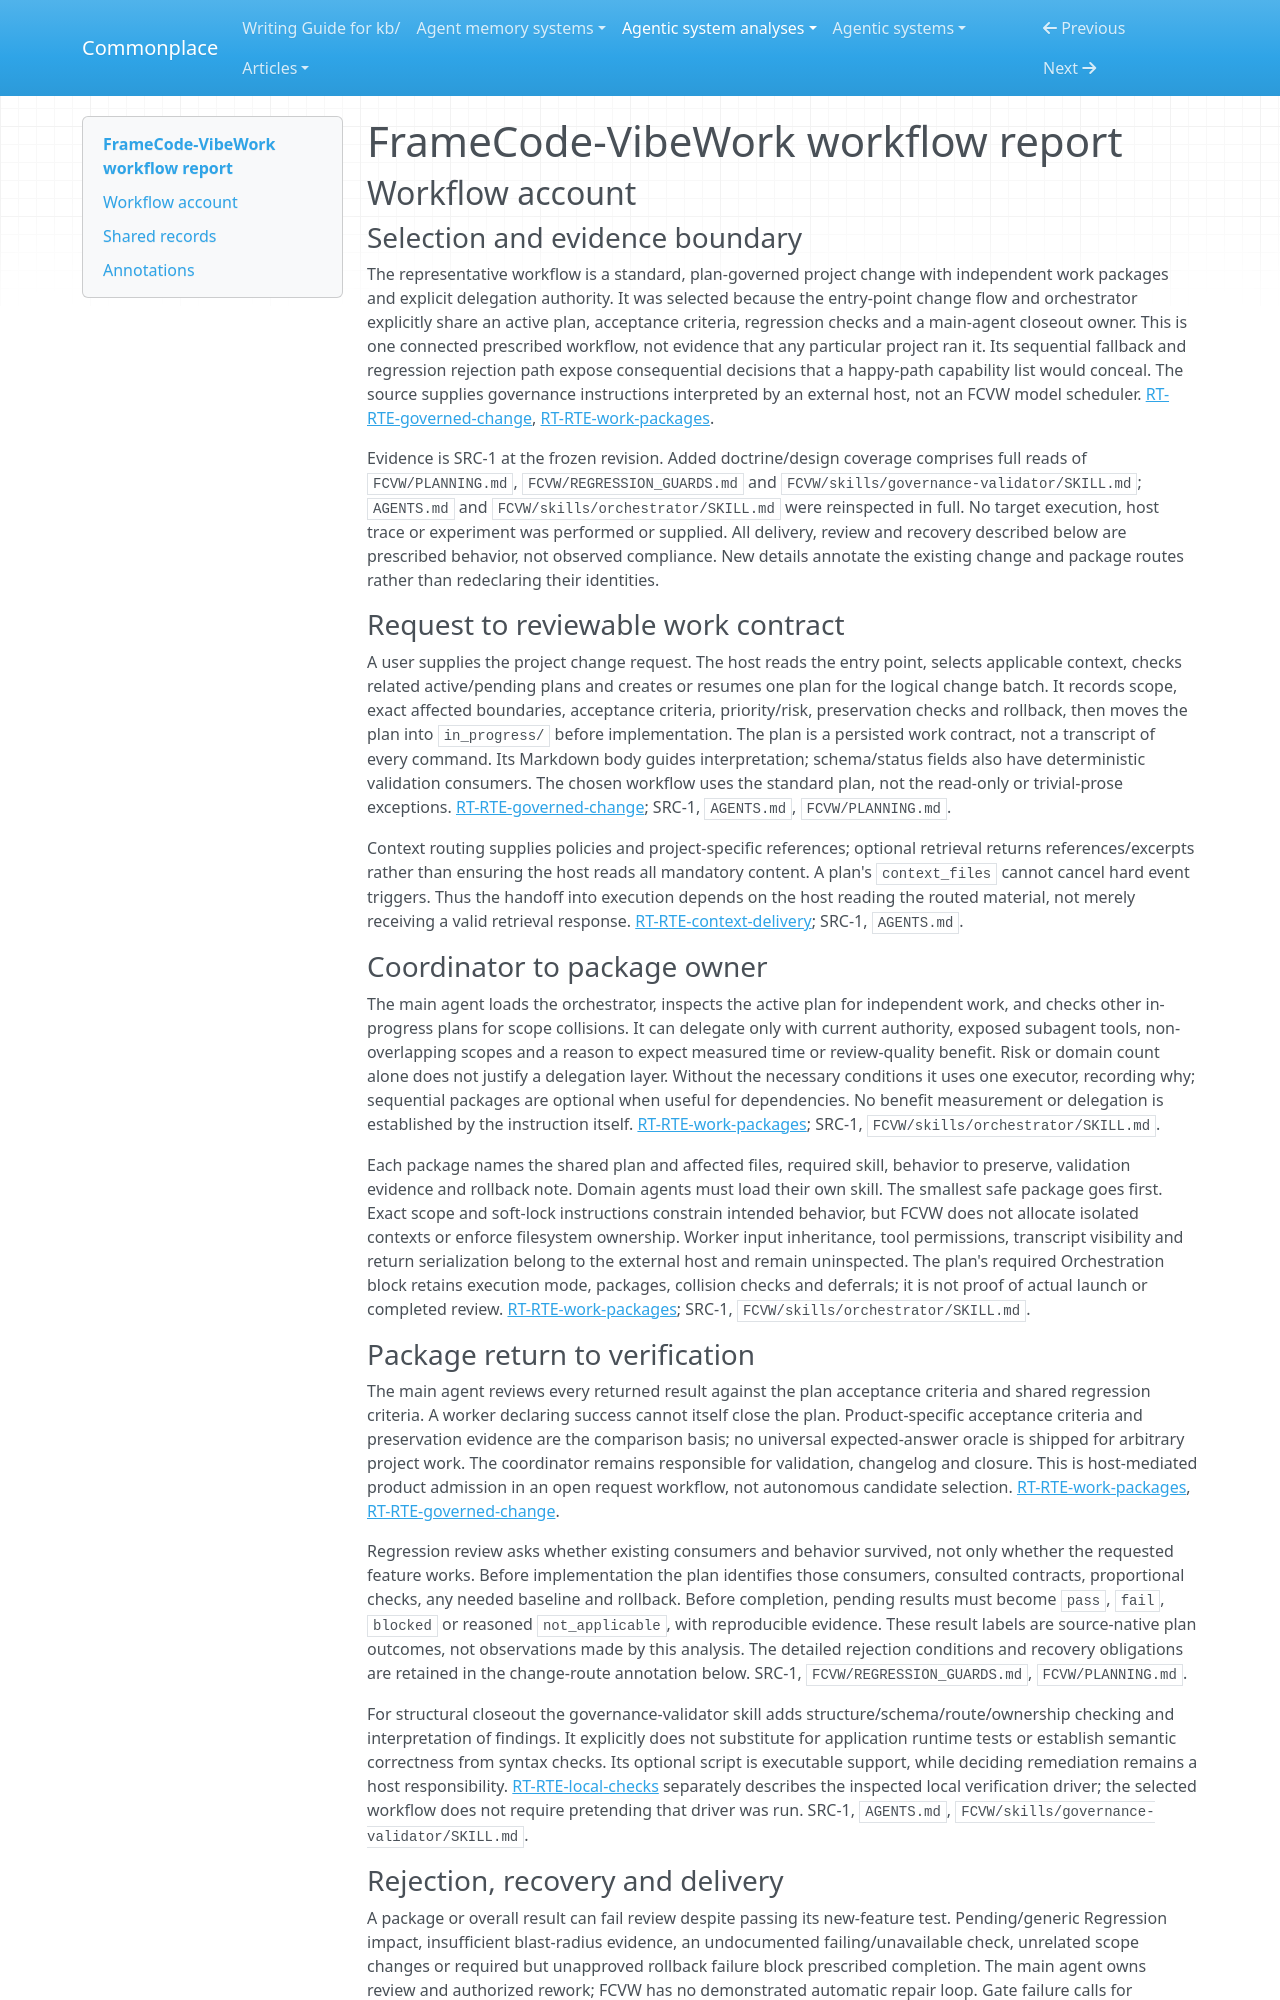

repository: zby/commonplace · page: agentic-system-analyses/retained/sistema2d--framecode-vibework/workflow/index.html · generator: mkdocs

---
type: agentic-system-analyses/types/agentic-system-workflow-report.md
description: "FrameCode-VibeWork workflow account: an authorized multi-package project change, package review, regression rejection and plan closeout."
run-id: AAS-2026-11-08-framecode-vibework-d38fb53e8013-01
reviewed-boundary: "847cdcedc02d08531961c8367f4e2ddb2dc392f1"
---

# FrameCode-VibeWork workflow report

## Workflow account

### Selection and evidence boundary

The representative workflow is a standard, plan-governed project change with independent work packages and explicit delegation authority. It was selected because the entry-point change flow and orchestrator explicitly share an active plan, acceptance criteria, regression checks and a main-agent closeout owner. This is one connected prescribed workflow, not evidence that any particular project ran it. Its sequential fallback and regression rejection path expose consequential decisions that a happy-path capability list would conceal. The source supplies governance instructions interpreted by an external host, not an FCVW model scheduler. [RT-RTE-governed-change](runtime.md#rt-rte-governed-change), [RT-RTE-work-packages](runtime.md#rt-rte-work-packages).

Evidence is SRC-1 at the frozen revision. Added doctrine/design coverage comprises full reads of `FCVW/PLANNING.md`, `FCVW/REGRESSION_GUARDS.md` and `FCVW/skills/governance-validator/SKILL.md`; `AGENTS.md` and `FCVW/skills/orchestrator/SKILL.md` were reinspected in full. No target execution, host trace or experiment was performed or supplied. All delivery, review and recovery described below are prescribed behavior, not observed compliance. New details annotate the existing change and package routes rather than redeclaring their identities.

### Request to reviewable work contract

A user supplies the project change request. The host reads the entry point, selects applicable context, checks related active/pending plans and creates or resumes one plan for the logical change batch. It records scope, exact affected boundaries, acceptance criteria, priority/risk, preservation checks and rollback, then moves the plan into `in_progress/` before implementation. The plan is a persisted work contract, not a transcript of every command. Its Markdown body guides interpretation; schema/status fields also have deterministic validation consumers. The chosen workflow uses the standard plan, not the read-only or trivial-prose exceptions. [RT-RTE-governed-change](runtime.md#rt-rte-governed-change); SRC-1, `AGENTS.md`, `FCVW/PLANNING.md`.

Context routing supplies policies and project-specific references; optional retrieval returns references/excerpts rather than ensuring the host reads all mandatory content. A plan's `context_files` cannot cancel hard event triggers. Thus the handoff into execution depends on the host reading the routed material, not merely receiving a valid retrieval response. [RT-RTE-context-delivery](runtime.md#rt-rte-context-delivery); SRC-1, `AGENTS.md`.

### Coordinator to package owner

The main agent loads the orchestrator, inspects the active plan for independent work, and checks other in-progress plans for scope collisions. It can delegate only with current authority, exposed subagent tools, non-overlapping scopes and a reason to expect measured time or review-quality benefit. Risk or domain count alone does not justify a delegation layer. Without the necessary conditions it uses one executor, recording why; sequential packages are optional when useful for dependencies. No benefit measurement or delegation is established by the instruction itself. [RT-RTE-work-packages](runtime.md#rt-rte-work-packages); SRC-1, `FCVW/skills/orchestrator/SKILL.md`.

Each package names the shared plan and affected files, required skill, behavior to preserve, validation evidence and rollback note. Domain agents must load their own skill. The smallest safe package goes first. Exact scope and soft-lock instructions constrain intended behavior, but FCVW does not allocate isolated contexts or enforce filesystem ownership. Worker input inheritance, tool permissions, transcript visibility and return serialization belong to the external host and remain uninspected. The plan's required Orchestration block retains execution mode, packages, collision checks and deferrals; it is not proof of actual launch or completed review. [RT-RTE-work-packages](runtime.md#rt-rte-work-packages); SRC-1, `FCVW/skills/orchestrator/SKILL.md`.
